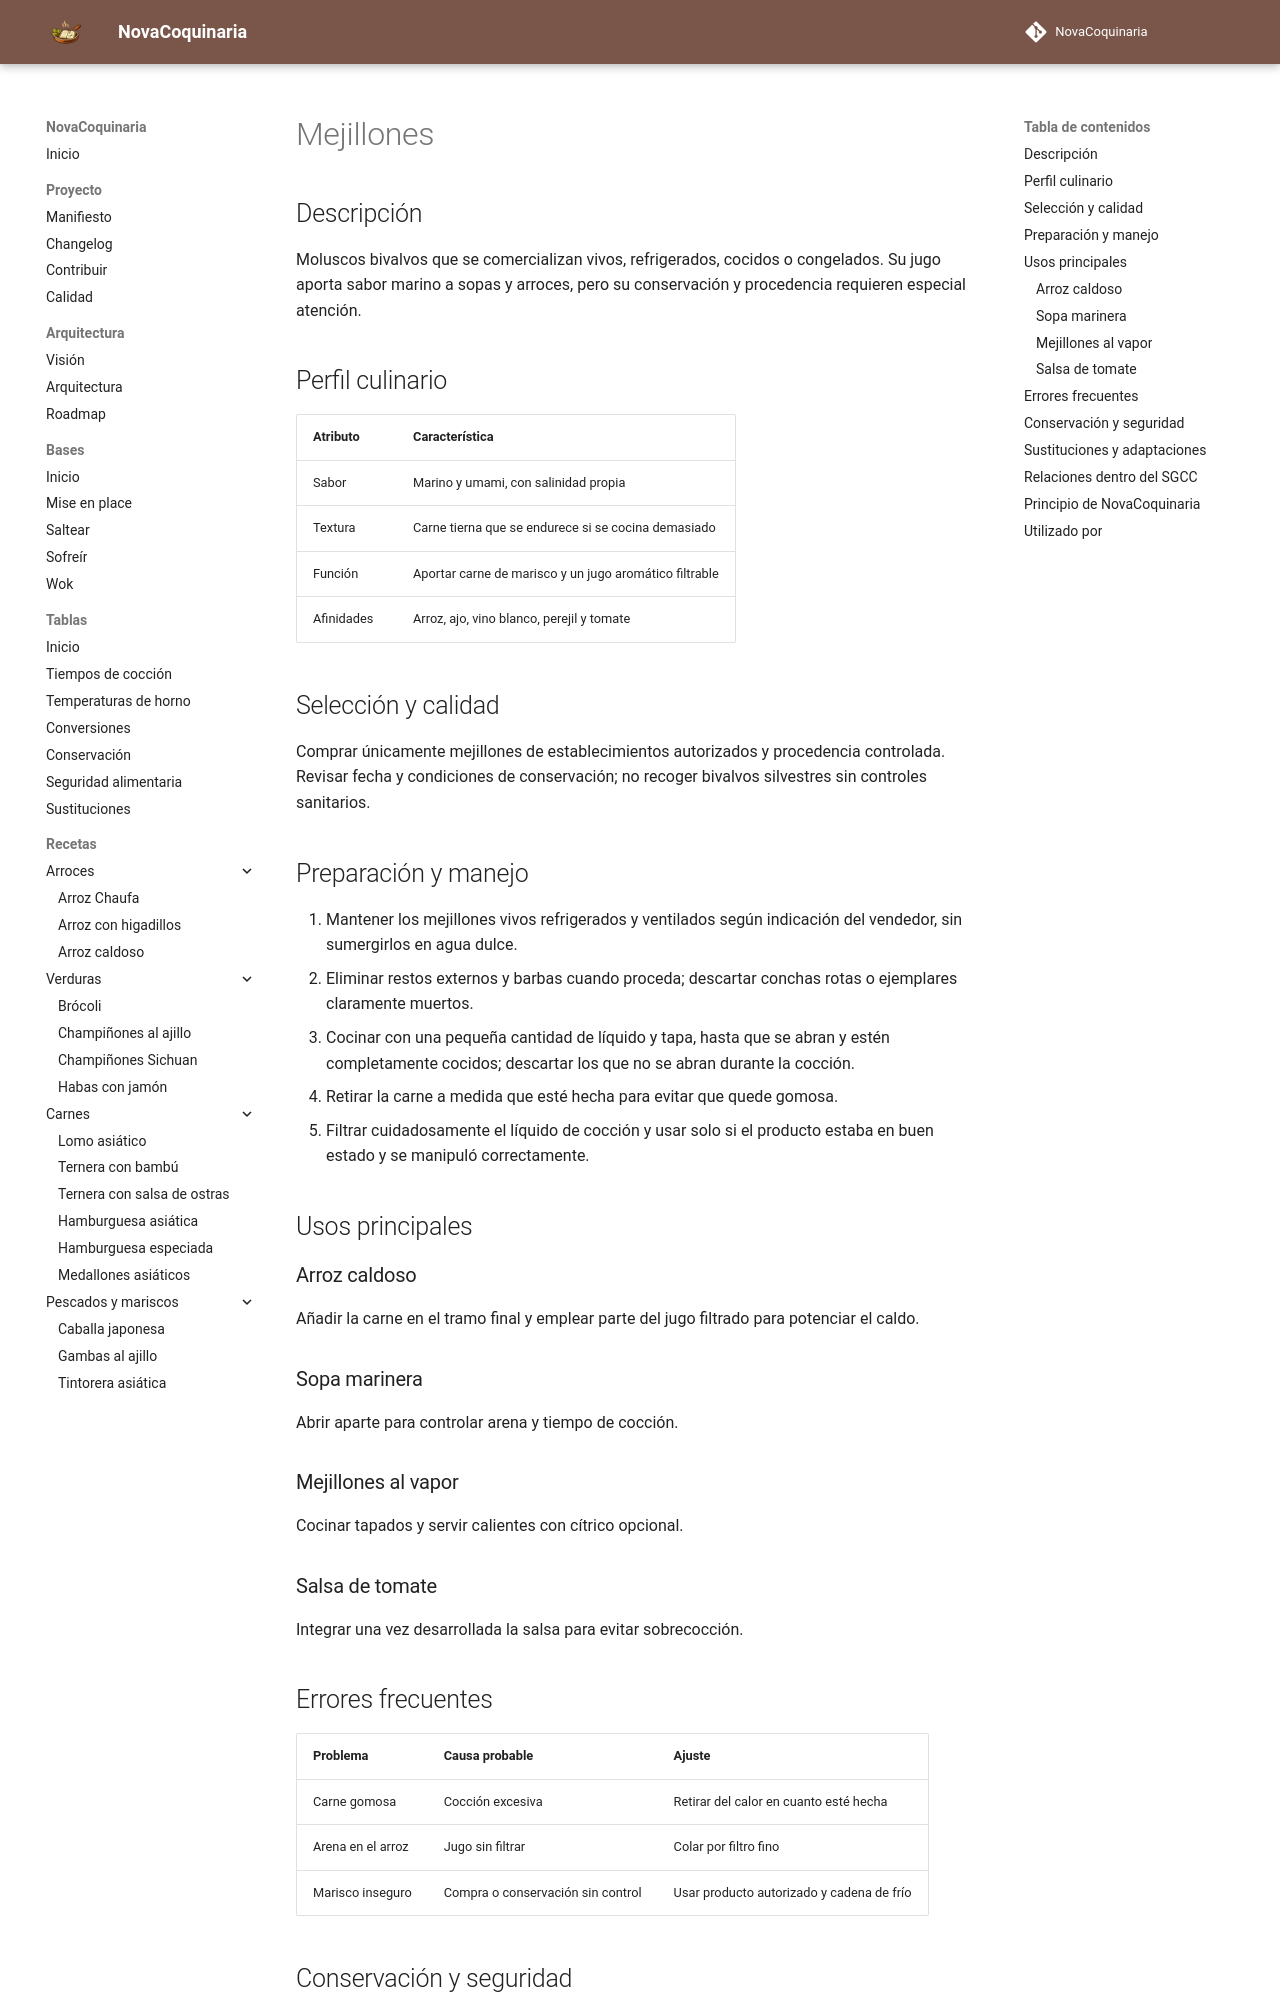

repository: fran-eliot/NovaCoquinaria · page: 11_Despensa/05_Mariscos/mejillones.html · generator: mkdocs

---
id: ING-0116
tipo: ingrediente
titulo: Mejillones
categoria: Mariscos
estado: borrador
version: 1.0.0
ultima_revision: 2026-11-14
etiquetas:
  - mejillones
  - bivalvos
  - marisco
  - caldos
---

# Mejillones

## Descripción

Moluscos bivalvos que se comercializan vivos, refrigerados, cocidos o congelados. Su jugo aporta sabor marino a sopas y arroces, pero su conservación y procedencia requieren especial atención.

## Perfil culinario

| Atributo | Característica |
|---|---|
| Sabor | Marino y umami, con salinidad propia |
| Textura | Carne tierna que se endurece si se cocina demasiado |
| Función | Aportar carne de marisco y un jugo aromático filtrable |
| Afinidades | Arroz, ajo, vino blanco, perejil y tomate |

## Selección y calidad

Comprar únicamente mejillones de establecimientos autorizados y procedencia controlada. Revisar fecha y condiciones de conservación; no recoger bivalvos silvestres sin controles sanitarios.

## Preparación y manejo

1. Mantener los mejillones vivos refrigerados y ventilados según indicación del vendedor, sin sumergirlos en agua dulce.
2. Eliminar restos externos y barbas cuando proceda; descartar conchas rotas o ejemplares claramente muertos.
3. Cocinar con una pequeña cantidad de líquido y tapa, hasta que se abran y estén completamente cocidos; descartar los que no se abran durante la cocción.
4. Retirar la carne a medida que esté hecha para evitar que quede gomosa.
5. Filtrar cuidadosamente el líquido de cocción y usar solo si el producto estaba en buen estado y se manipuló correctamente.

## Usos principales

### Arroz caldoso

Añadir la carne en el tramo final y emplear parte del jugo filtrado para potenciar el caldo.

### Sopa marinera

Abrir aparte para controlar arena y tiempo de cocción.

### Mejillones al vapor

Cocinar tapados y servir calientes con cítrico opcional.

### Salsa de tomate

Integrar una vez desarrollada la salsa para evitar sobrecocción.

## Errores frecuentes

| Problema | Causa probable | Ajuste |
|---|---|---|
| Carne gomosa | Cocción excesiva | Retirar del calor en cuanto esté hecha |
| Arena en el arroz | Jugo sin filtrar | Colar por filtro fino |
| Marisco inseguro | Compra o conservación sin control | Usar producto autorizado y cadena de frío |
